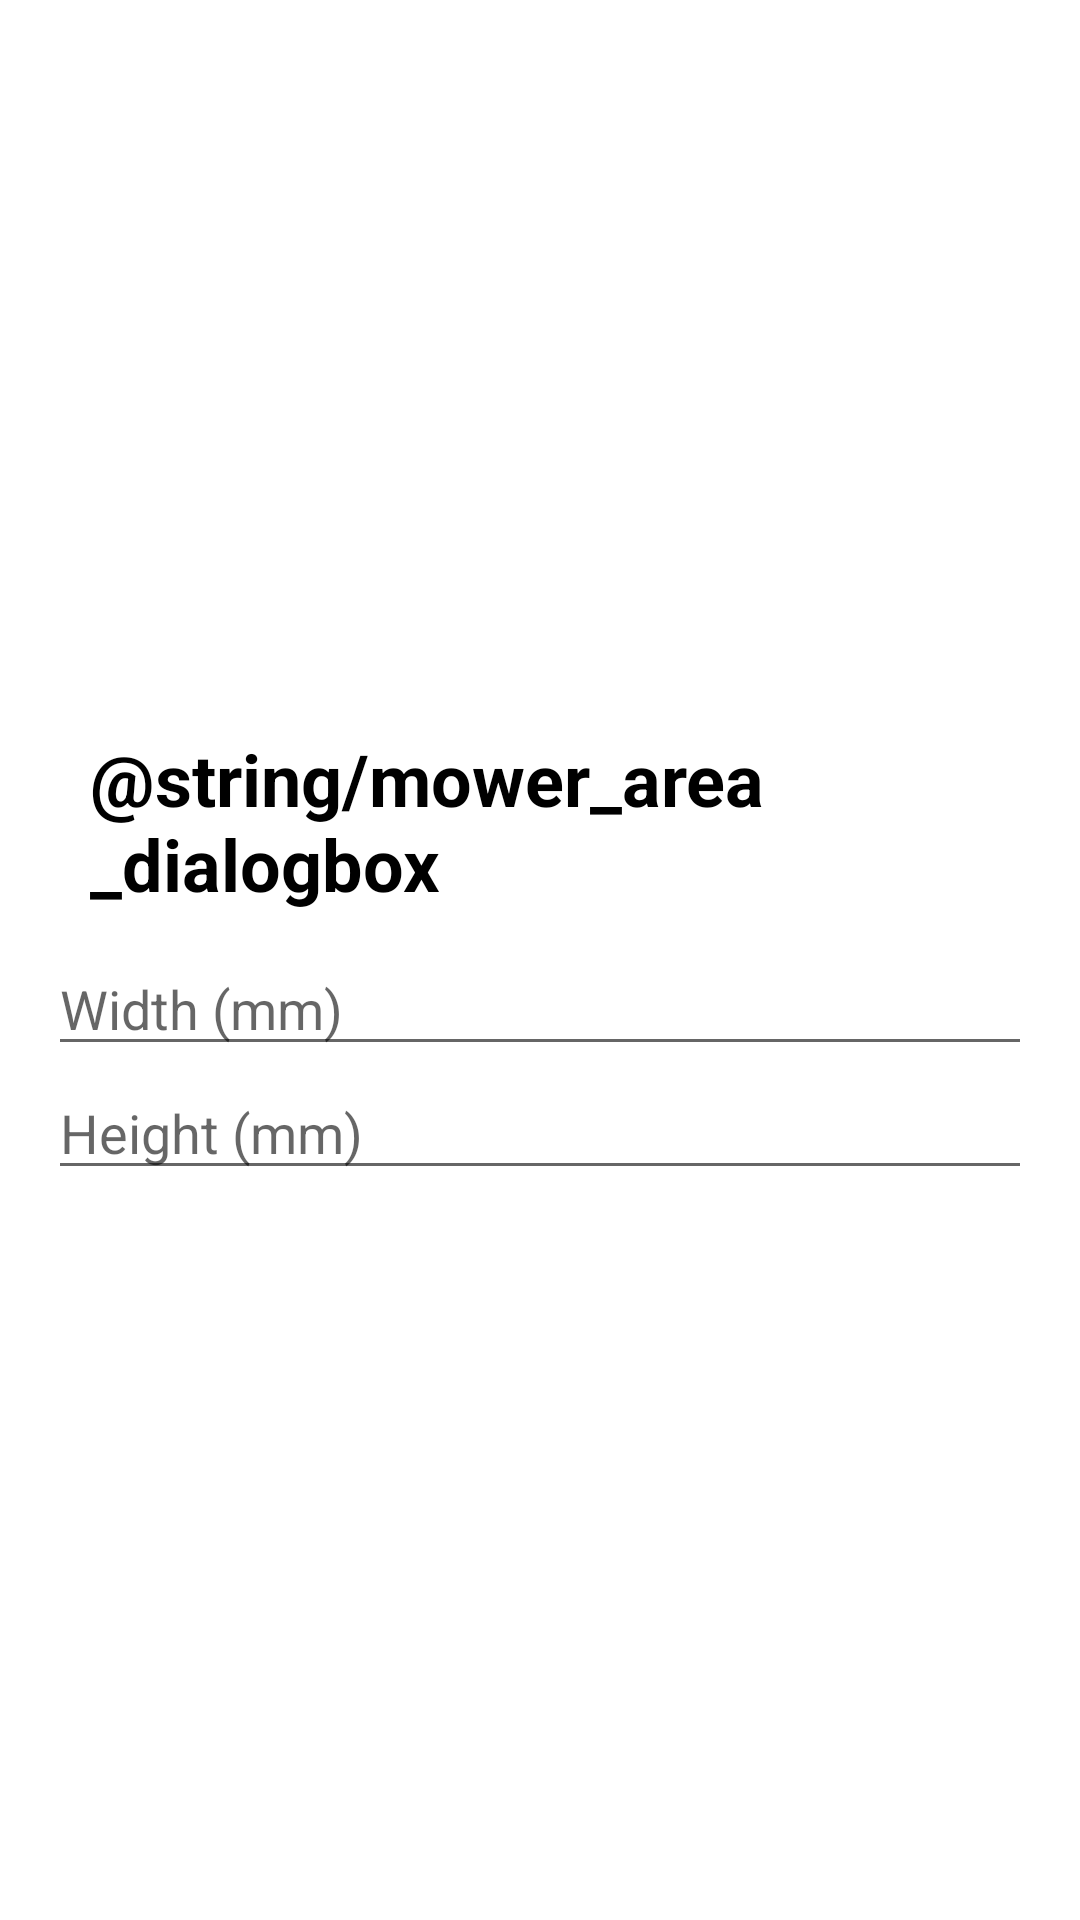

Reconstruct the res/layout file that produces this screen, plus the resources it refers to.
<!-- AndroidManifest.xml: application theme Theme.IMS -->
<!-- res/layout/mower_area_dialogbox.xml -->
<?xml version="1.0" encoding="utf-8"?>
<LinearLayout
    xmlns:android="http://schemas.android.com/apk/res/android"
    android:id="@+id/mower_area_dialogbox"
    android:layout_width="match_parent"
    android:layout_height="wrap_content"
    android:orientation="vertical"
    android:padding="16dp"
    android:gravity="center">
    <TextView
        android:layout_width="300dp"
        android:layout_height="wrap_content"
        android:text="@string/mower_area_dialogbox"
        android:textSize="24dp"
        android:textStyle="bold"
        android:textColor="@color/black"
        android:layout_marginBottom="10dp"
        />
    <EditText
        android:id="@+id/editTextWidth"
        android:layout_width="match_parent"
        android:layout_height="wrap_content"
        android:hint="Width (mm)"
        android:inputType="number"
        android:maxLength="4" />

    <EditText
        android:id="@+id/editTextHeight"
        android:layout_width="match_parent"
        android:layout_height="wrap_content"
        android:hint="Height (mm)"
        android:inputType="number"
        android:maxLength="4" />

</LinearLayout>
<!-- resources referenced by this layout -->
<resources>
  <color name="black">#FF000000</color>
  <style name="Theme.IMS" parent="Theme.MaterialComponents.DayNight.DarkActionBar">
          
          <item name="colorPrimary">@color/green</item>
          <item name="colorPrimaryVariant">#164D00</item>
          <item name="colorOnPrimary">@color/white</item>
          
          <item name="colorSecondary">@color/teal_200</item>
          <item name="colorSecondaryVariant">@color/teal_700</item>
          <item name="colorOnSecondary">@color/black</item>
          
          <item name="android:statusBarColor">#223a1d</item>
          
      </style>
  <color name="green">#669933</color>
  <color name="white">#FFFFFFFF</color>
  <color name="teal_200">#FF03DAC5</color>
  <color name="teal_700">#FF018786</color>
</resources>
